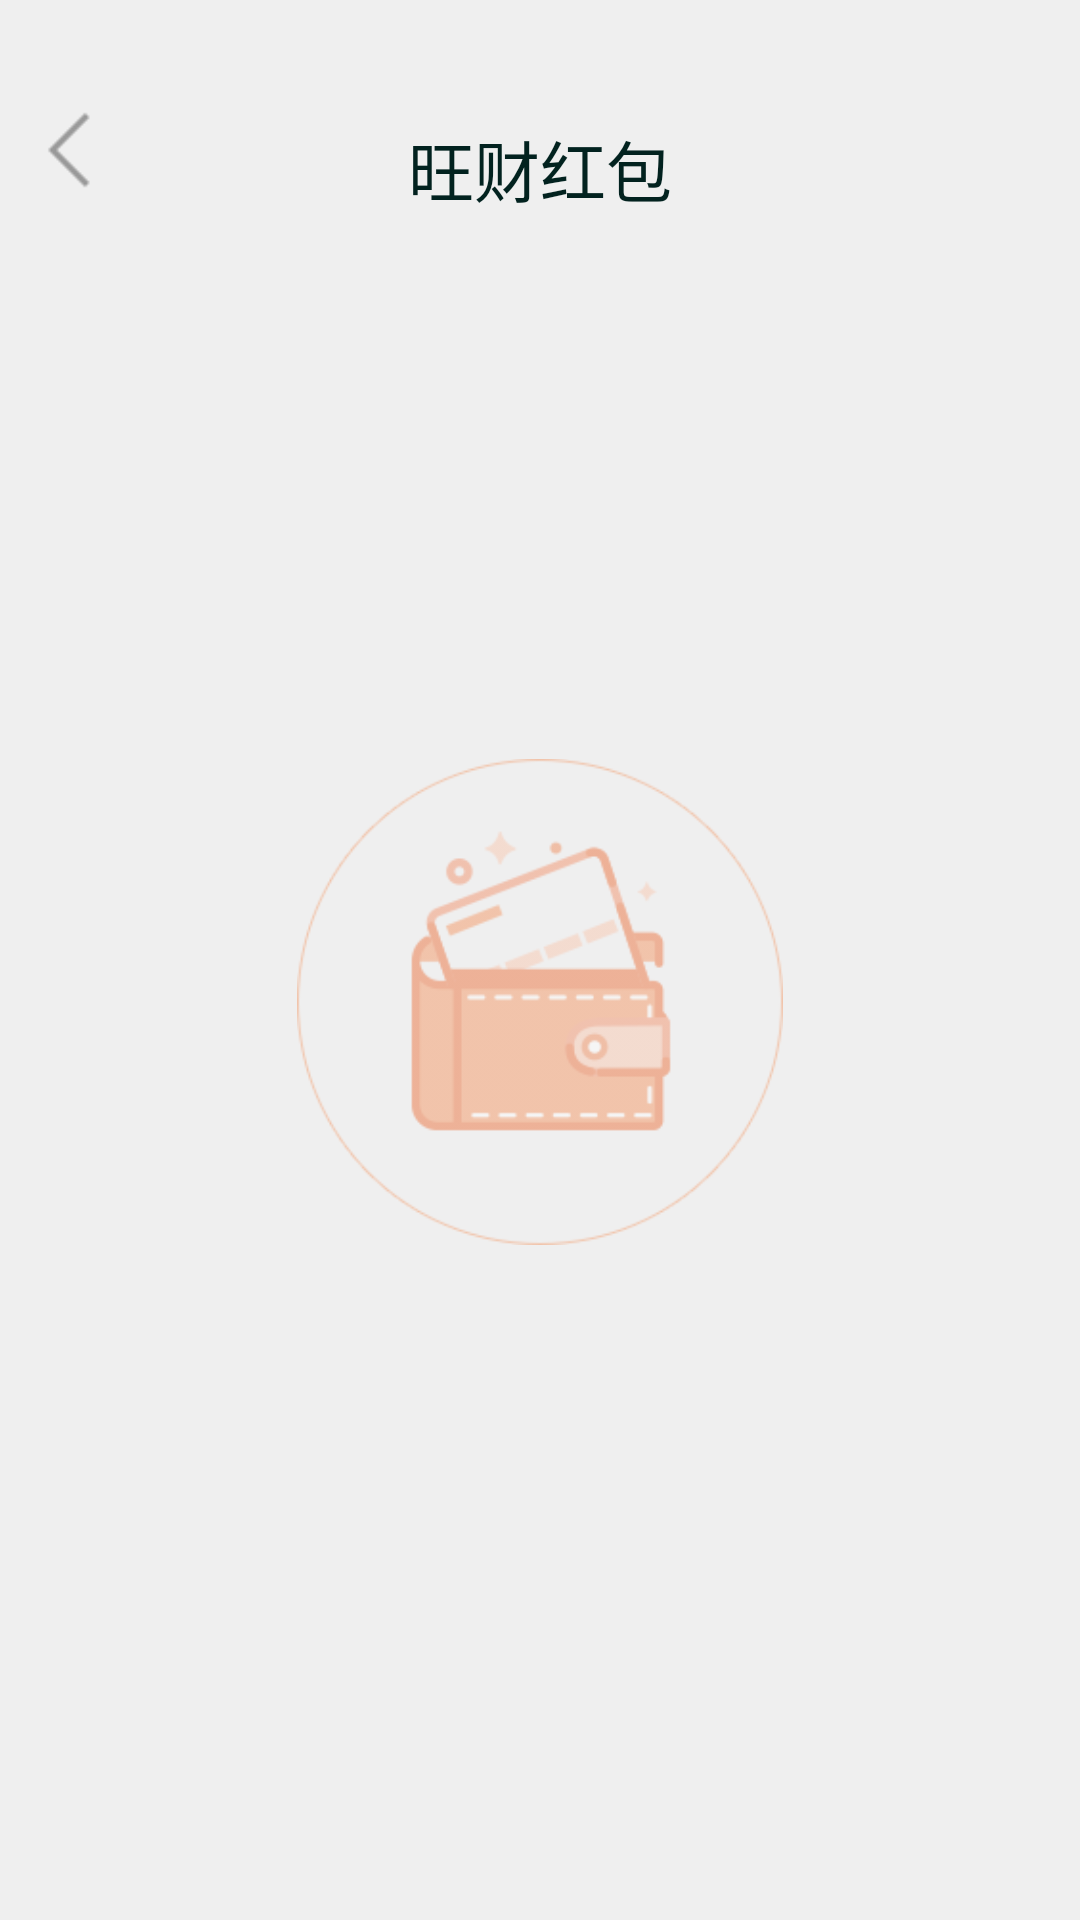

Reconstruct the res/layout file that produces this screen, plus the resources it refers to.
<!-- AndroidManifest.xml: application theme AppTheme -->
<!-- res/layout/activity_account_result.xml -->
<?xml version="1.0" encoding="utf-8"?>
<LinearLayout xmlns:android="http://schemas.android.com/apk/res/android"
    xmlns:tools="http://schemas.android.com/tools"
    style="@style/base_form">

    

    <RelativeLayout
        android:id="@+id/rl_head"
        android:layout_width="match_parent"
        android:layout_height="wrap_content">

        <RelativeLayout
            android:layout_width="match_parent"
            android:layout_height="@dimen/dp80">

            <TextView
                android:id="@+id/tv_form_title"
                style="@style/form_title"
                android:textColor="#02221f" />

            <ImageButton
                android:id="@+id/btn_back"
                android:layout_width="@dimen/dp50"
                android:layout_height="@dimen/dp50"
                android:layout_marginTop="@dimen/dp25"
                android:background="@null"
                android:contentDescription="@string/app_name"
                android:padding="@dimen/dp10"
                android:scaleType="fitCenter"
                android:src="@mipmap/icon_back_grey" />


        </RelativeLayout>

    </RelativeLayout>


    <ImageView
        android:layout_width="@dimen/dp162"
        android:layout_height="@dimen/dp162"
        android:layout_centerInParent="true"
        android:layout_gravity="center"
        android:layout_marginTop="@dimen/dp173"
        android:src="@mipmap/icon_account_result" />

    <TextView
        android:id="@+id/tv_title"
        android:layout_width="wrap_content"
        android:layout_height="wrap_content"
        android:layout_gravity="center"
        android:layout_marginTop="@dimen/dp44"
        android:textColor="#222222"
        android:textSize="@dimen/sp30"
        tools:text="提现成功" />

    <TextView
        android:id="@+id/tv_content"
        android:layout_width="wrap_content"
        android:layout_height="wrap_content"
        android:layout_gravity="center"
        android:layout_marginTop="@dimen/dp13"
        android:textColor="#666666"
        android:textSize="@dimen/sp22"
        tools:text="你的提现将会在次日24点前到账" />


</LinearLayout>
<!-- resources referenced by this layout -->
<resources>
  <dimen name="dp10">10dp</dimen>
  <dimen name="dp13">13dp</dimen>
  <dimen name="dp162">162dp</dimen>
  <dimen name="dp173">173dp</dimen>
  <dimen name="dp25">25dp</dimen>
  <dimen name="dp44">44dp</dimen>
  <dimen name="dp50">50dp</dimen>
  <dimen name="dp80">80dp</dimen>
  <dimen name="sp22">22sp</dimen>
  <dimen name="sp30">30sp</dimen>
  <!-- mipmap icon_account_result: png bitmap (mipmap-xhdpi, 13797 bytes) -->
  <!-- mipmap icon_back_grey: png bitmap (mipmap-xhdpi, 1365 bytes) -->
  <string name="app_name">旺财红包</string>
  <style name="base_form">
          <item name="android:layout_width">match_parent</item>
          <item name="android:layout_height">match_parent</item>
          <item name="android:background">@color/bg_form</item>
          <item name="android:orientation">vertical</item>
      </style>
  <style name="form_title">
          <item name="android:layout_width">match_parent</item>
          <item name="android:layout_height">wrap_content</item>
          <item name="android:layout_marginTop">@dimen/dp40</item>
          <item name="android:gravity">center</item>
          <item name="android:text">@string/app_name</item>
          <item name="android:textColor">@color/white</item>
          <item name="android:textSize">@dimen/sp22</item>
          
  
      </style>
  <style name="AppTheme" parent="Theme.AppCompat.NoActionBar">
          
          
          <item name="colorPrimary">@color/read_dialog_bg</item>
          <item name="colorPrimaryDark">@color/read_dialog_bg</item>
          
          <item name="colorAccent">@color/colorAccent</item>
          <item name="actionMenuTextAppearance">@style/MenuTextStyle</item>
      </style>
  <color name="bg_form">#efefef</color>
  <dimen name="dp40">40dp</dimen>
  <color name="white">#ffffff</color>
  <color name="read_dialog_bg">#2C2C2C</color>
  <color name="colorAccent">#E25754</color>
  <style name="MenuTextStyle">
          <item name="android:textColor">@android:color/white</item>
          <item name="android:textSize">18sp</item>
      </style>
</resources>
